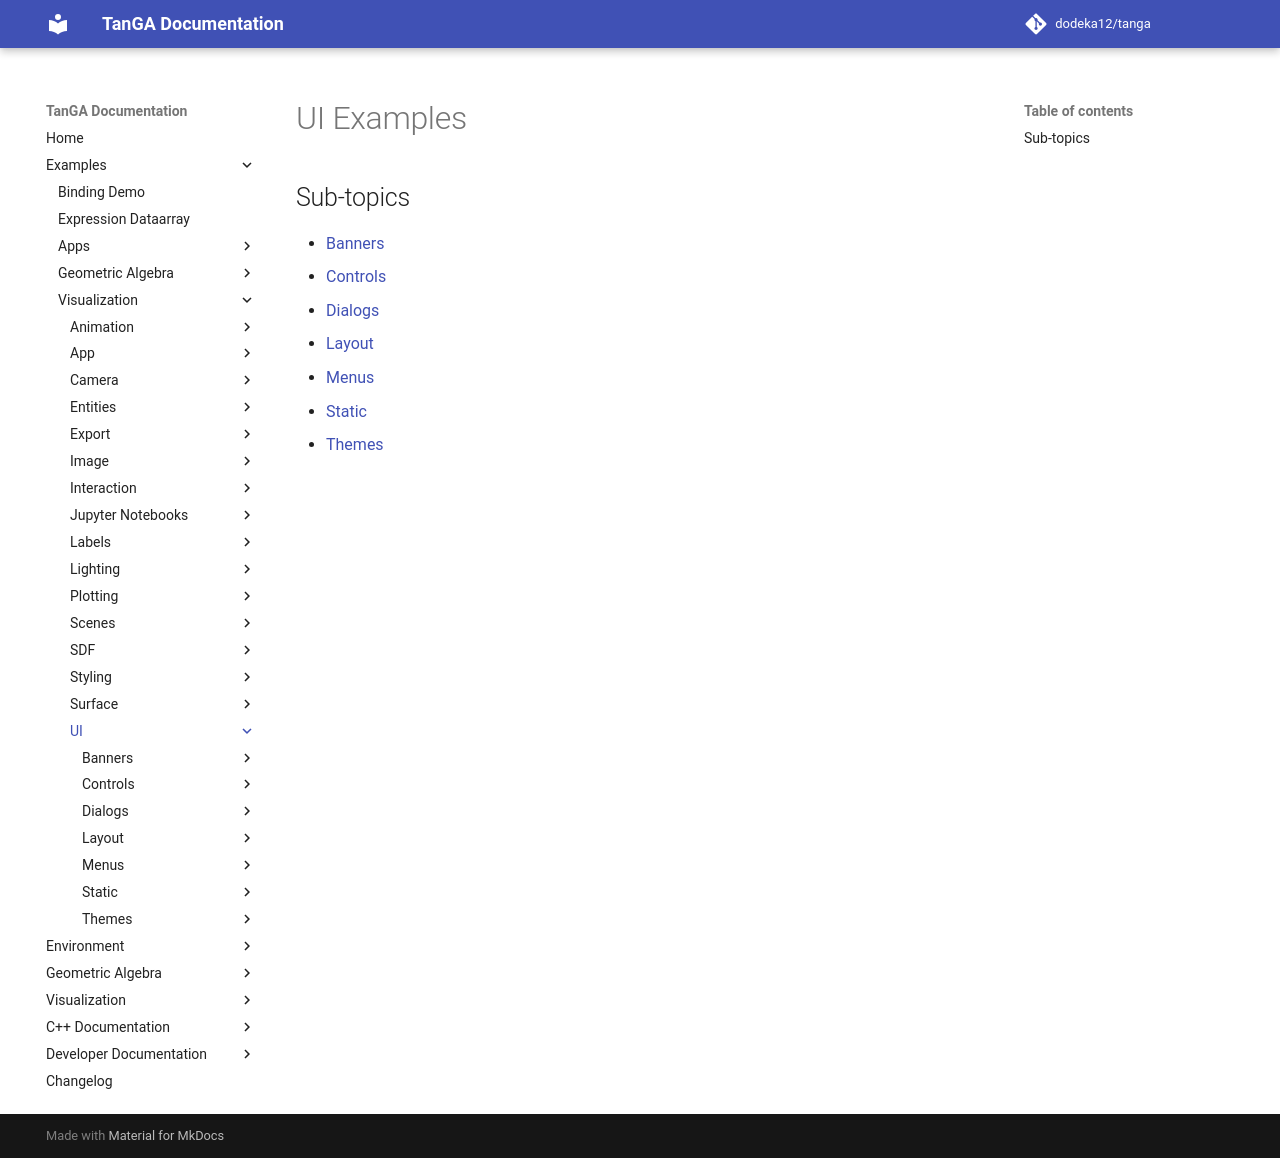

repository: dodeka12/tanga · page: v2.26.1-rc1/py/examples/viz/ui/index.html · generator: mkdocs

# UI Examples

## Sub-topics

- [Banners](banners/index.md)
- [Controls](controls/index.md)
- [Dialogs](dialogs/index.md)
- [Layout](layout/index.md)
- [Menus](menus/index.md)
- [Static](static/index.md)
- [Themes](themes/index.md)
